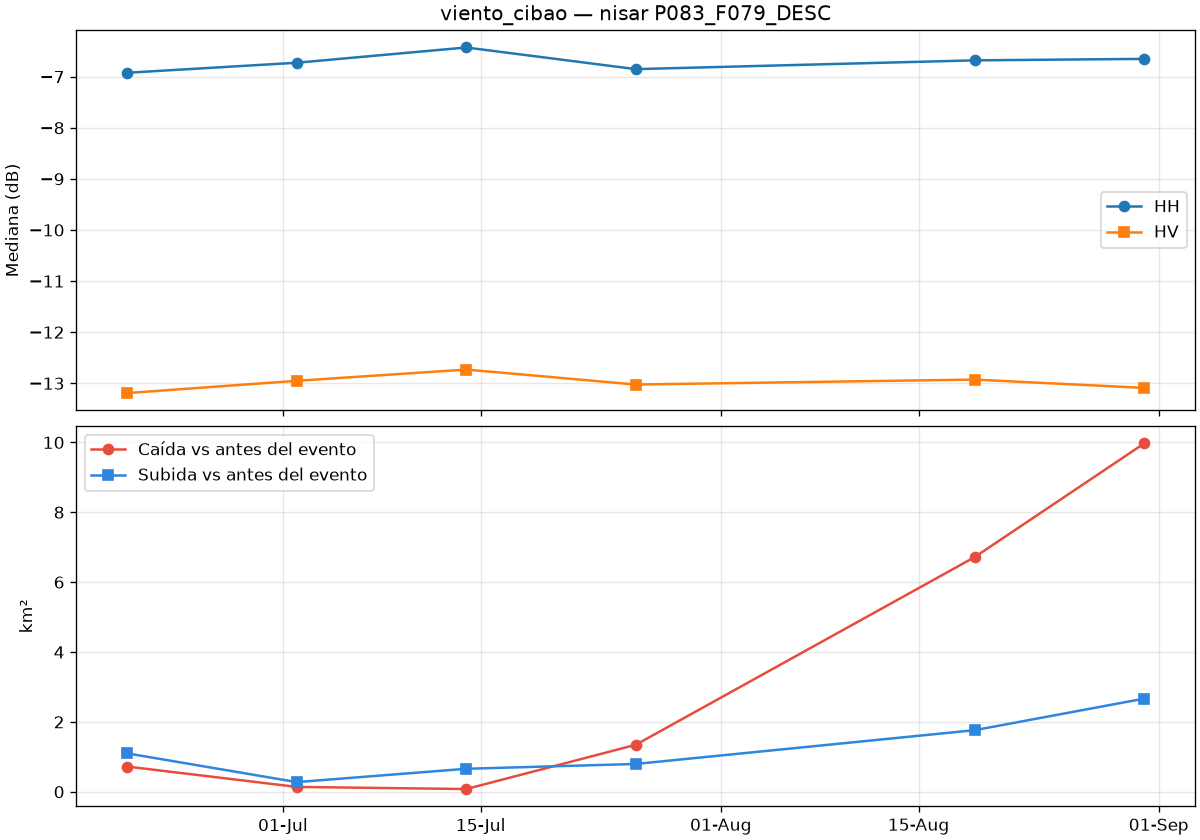

The data file committed next to this chart (first rows):
date, is_baseline, co_median_db, cross_median_db, co_change_median_db, cross_change_median_db, valid_pct, drop_km2, rise_km2
2026-06-19T23:17:00Z, True, -6.923, -13.19, -0.119, -0.127, 100.0, 0.722, 1.099
2026-07-01T23:16:59Z, True, -6.727, -12.95, 0.0, 0.006, 100.0, 0.139, 0.277
2026-07-13T23:16:59Z, True, -6.428, -12.73, 0.22, 0.167, 100.0, 0.078, 0.658
2026-07-25T23:16:58Z, True, -6.852, -13.03, -0.084, -0.042, 100.0, 1.344, 0.796
2026-08-18T23:16:57Z, False, -6.68, -12.93, 0.058, 0.046, 100.0, 6.717, 1.763
2026-08-30T23:16:57Z, False, -6.651, -13.09, 0.097, -0.112, 100.0, 9.97, 2.666
